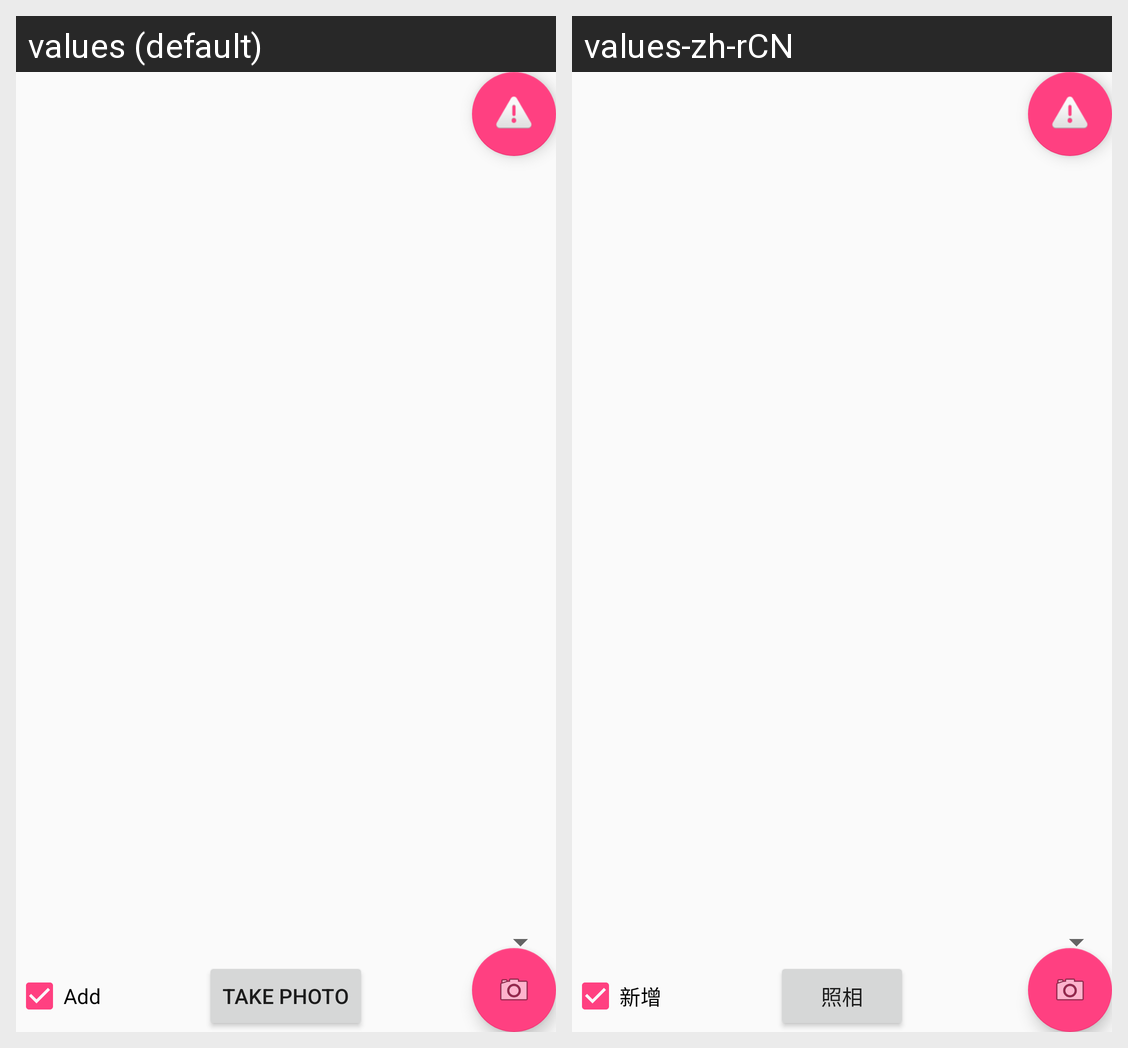

Locale-by-locale string values for the Android screen shown in this grid:
Android screen res/layout/activity_camera.xml rendered under 2 locales, left to right: values (default), values-zh-rCN. Device: Nexus 5 (rendered at 1080×1920; each locale shown at half size, 540×960, under a caption strip naming it); theme AppTheme.NoActionBar.
Strings drawn on this screen, with the default value and each locale's value (text and hints the layout hard-codes, and strings that could not be matched under every locale, appear in the picture but are not listed):

takephoto_button
  values: Take Photo
  values-zh-rCN: 照相

checkboxadd
  values: Add
  values-zh-rCN: 新增
